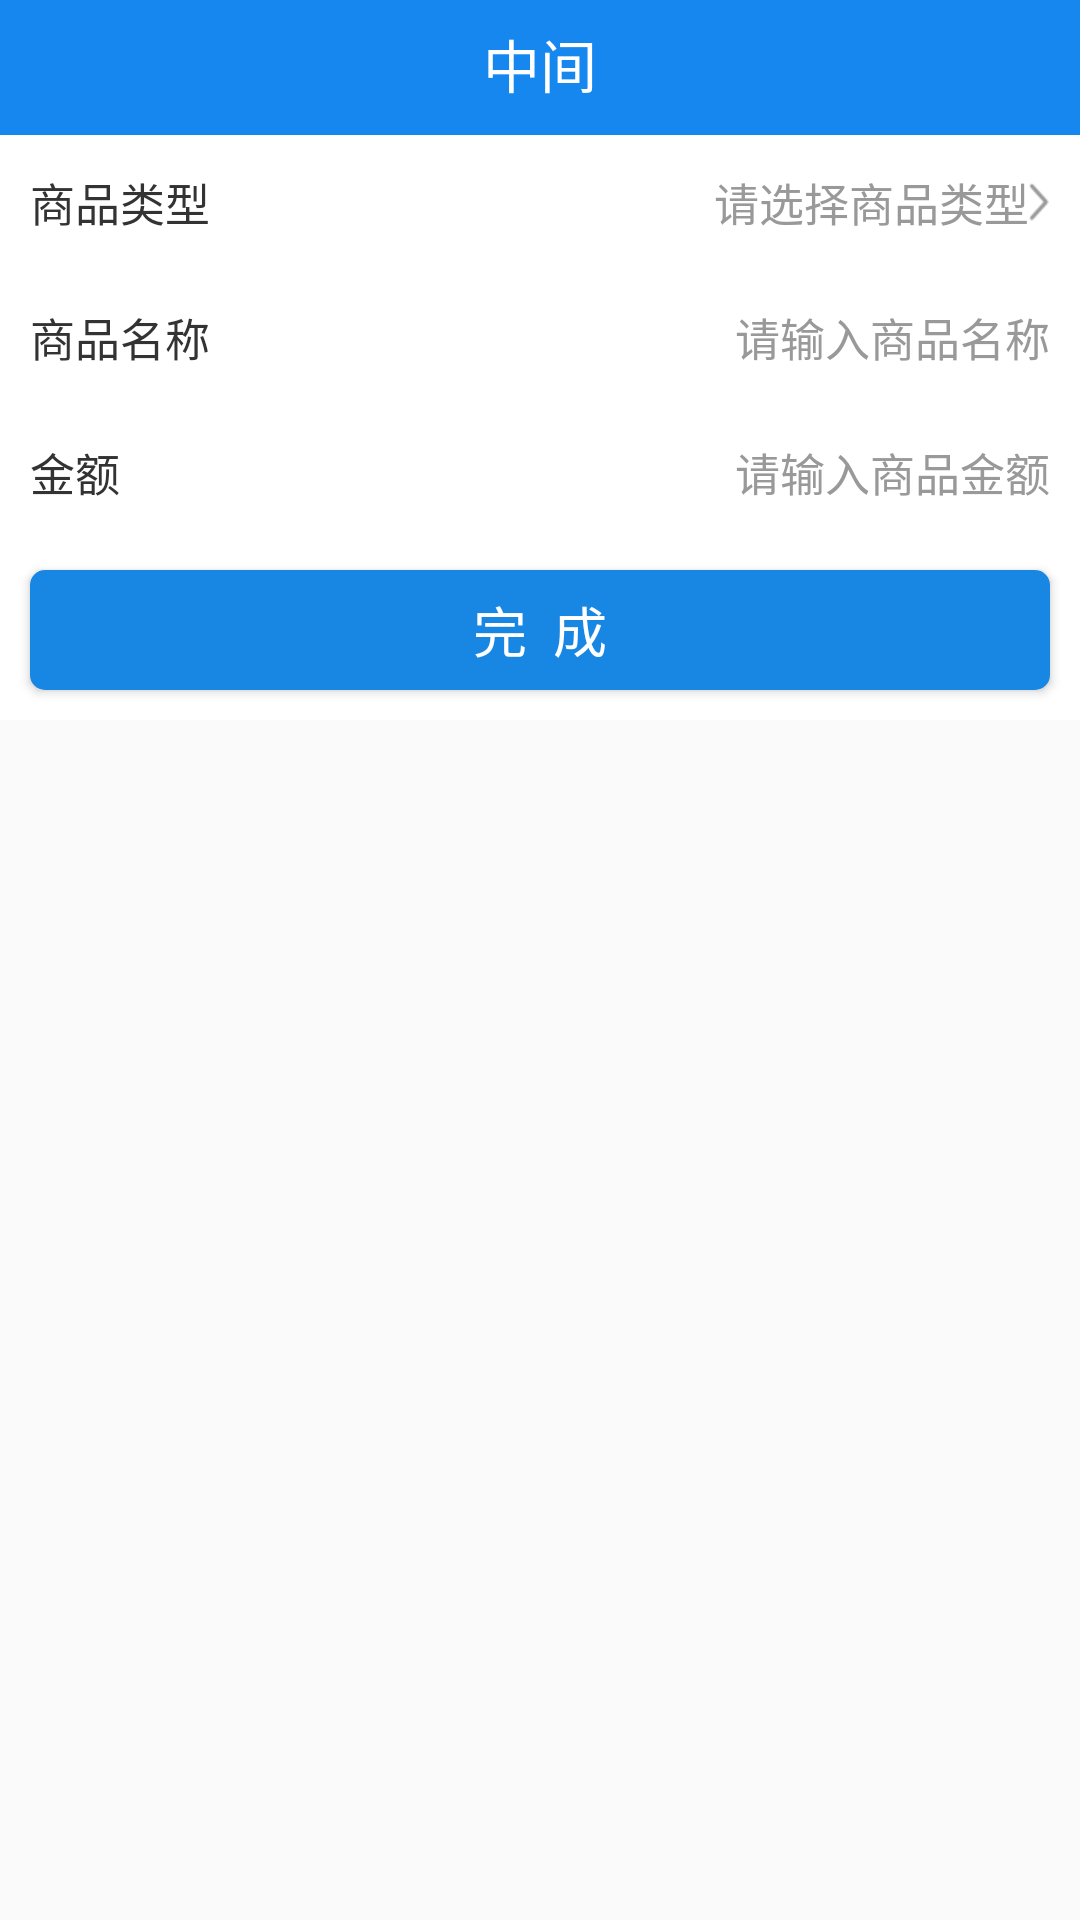

Produce the Android XML layout that renders to this screen, including the resource entries it uses.
<!-- AndroidManifest.xml: application theme Theme.AppCompat.Light.NoActionBar -->
<!-- res/layout/activity_add_goods.xml -->
<?xml version="1.0" encoding="utf-8"?>
<LinearLayout xmlns:android="http://schemas.android.com/apk/res/android"
    android:layout_width="match_parent"
    android:layout_height="match_parent"
    android:fitsSystemWindows="true"
    android:focusable="true"
    android:focusableInTouchMode="true"
    android:orientation="vertical">

    <include layout="@layout/layout_header_activity" />

    <LinearLayout
        android:layout_width="match_parent"
        android:layout_height="wrap_content"
        android:orientation="vertical">

        <LinearLayout
            android:layout_width="match_parent"
            android:layout_height="0dp"
            android:layout_weight="1"
            android:orientation="vertical">
            <LinearLayout
                android:id="@+id/goods_type_layout"
                android:layout_width="match_parent"
                android:layout_height="45dp"
                android:background="@color/white"
                android:gravity="center_vertical"
                android:paddingStart="10dp"
                android:paddingEnd="10dp">


                <TextView
                    android:layout_width="wrap_content"
                    android:layout_height="wrap_content"
                    android:text="商品类型"
                    android:textColor="@color/black"
                    android:textSize="15sp" />


                <TextView
                    android:id="@+id/goods_type"
                    android:layout_width="0dp"
                    android:layout_height="wrap_content"
                    android:layout_weight="1"
                    android:ellipsize="end"
                    android:gravity="end"
                    android:hint="请选择商品类型"
                    android:singleLine="true"
                    android:textColor="@color/black"
                    android:textColorHint="@color/gray_text"
                    android:textSize="15sp" />

                <ImageView
                    android:layout_width="wrap_content"
                    android:layout_height="wrap_content"
                    android:src="@mipmap/jiantou_right" />

            </LinearLayout>

            <LinearLayout
                android:id="@+id/goods_name_layout"
                android:layout_width="match_parent"
                android:layout_height="45dp"
                android:background="@color/white"
                android:gravity="center_vertical"
                android:paddingStart="10dp"
                android:paddingEnd="10dp">


                <TextView
                    android:layout_width="0dp"
                    android:layout_height="wrap_content"
                    android:layout_weight="1"
                    android:text="商品名称"
                    android:textColor="@color/black"
                    android:textSize="15sp" />


                <EditText
                    android:id="@+id/goods_name"
                    android:layout_width="wrap_content"
                    android:layout_height="wrap_content"
                    android:background="@drawable/login_edittext"
                    android:ellipsize="end"
                    android:gravity="end"
                    android:hint="请输入商品名称"
                    android:singleLine="true"
                    android:maxLength="10"
                    android:textColor="@color/black"
                    android:textColorHint="@color/gray_text"
                    android:textSize="15sp" />

            </LinearLayout>

            <LinearLayout
                android:id="@+id/cache_loan_amount_layout"
                android:layout_width="match_parent"
                android:layout_height="45dp"
                android:background="@color/white"
                android:gravity="center_vertical"
                android:paddingStart="10dp"
                android:paddingEnd="10dp">


                <TextView
                    android:layout_width="0dp"
                    android:layout_height="wrap_content"
                    android:layout_weight="1"
                    android:text="金额"
                    android:textColor="@color/black"
                    android:textSize="15sp" />


                <EditText
                    android:id="@+id/cache_loan_amount"
                    android:layout_width="wrap_content"
                    android:layout_height="wrap_content"
                    android:background="@drawable/login_edittext"
                    android:ellipsize="end"
                    android:gravity="end"
                    android:hint="请输入商品金额"
                    android:singleLine="true"
                    android:inputType="number"
                    android:maxLength="4"
                    android:textColor="@color/black"
                    android:textColorHint="@color/gray_text"
                    android:textSize="15sp" />

            </LinearLayout>
        </LinearLayout>
    </LinearLayout>

    <RelativeLayout
        android:layout_width="match_parent"
        android:layout_height="wrap_content"
        android:background="@color/white">

        <Button
            android:id="@+id/add_goods"
            android:layout_width="match_parent"
            android:layout_height="40dp"
            android:layout_margin="10dp"
            android:background="@drawable/common_btn_blue_solid"
            android:text="完  成"
            android:textColor="@color/white"
            android:textSize="18sp" />
    </RelativeLayout>
</LinearLayout>
<!-- res/layout/layout_header_activity.xml (included above) -->
<?xml version="1.0" encoding="utf-8"?>
<RelativeLayout
    xmlns:android="http://schemas.android.com/apk/res/android"
    android:id="@+id/top_ll_header"
    android:layout_width="match_parent"
    android:layout_height="45dp"
    android:background="@color/homepage_title"
    android:paddingBottom="@dimen/default_margin"
    >

    <ImageView
        android:id="@+id/top_iv_left"
        android:layout_width="wrap_content"
        android:layout_height="wrap_content"
        android:layout_alignParentBottom="true"
        android:layout_alignParentLeft="true"
        android:onClick="onClick"
        android:paddingLeft="@dimen/default_margin"
        android:paddingRight="20dp"
        android:src="@mipmap/control_arrow_white3x"
        android:visibility="gone"/>

    <ImageView
        android:id="@+id/top_iv_left_two"
        android:layout_width="wrap_content"
        android:layout_height="wrap_content"
        android:layout_alignBottom="@id/top_iv_left"
        android:layout_marginLeft="5dp"
        android:layout_toRightOf="@id/top_iv_left"
        android:paddingBottom="5dp"
        android:paddingRight="5dp"
        android:paddingLeft="0dp"
        android:paddingTop="5dp"
        android:src="@mipmap/common_icon_close_new"
        android:visibility="gone" />

    <TextView
        android:id="@+id/top_tv_title"
        android:layout_width="wrap_content"
        android:layout_height="wrap_content"
        android:layout_alignParentBottom="true"
        android:layout_centerInParent="true"
        android:layout_marginEnd="50dp"
        android:text="中间"
        android:layout_marginStart="50dp"
        android:ellipsize="end"
        android:maxLines="1"
        android:textColor="@color/white"
        android:textSize="19sp"/>

    <ImageView
        android:id="@+id/top_iv_right"
        android:layout_width="wrap_content"
        android:layout_height="wrap_content"
        android:layout_alignParentBottom="true"
        android:layout_alignParentRight="true"
        android:onClick="onClick"
        android:paddingRight="@dimen/default_margin"
        android:paddingLeft="20dp"
        android:layout_marginBottom="5dp"
        android:src="@mipmap/meeting_icon_edit2x"
        android:visibility="gone"/>

    <TextView
        android:id="@+id/top_tv_right"
        android:layout_width="wrap_content"
        android:layout_height="wrap_content"
        android:layout_alignParentBottom="true"
        android:layout_alignParentRight="true"
        android:onClick="onClick"
        android:paddingEnd="@dimen/default_margin"
        android:paddingRight="@dimen/default_margin"
        android:paddingLeft="20dp"
        android:paddingTop="20dp"
        android:text="数据同步"
        android:textColor="@color/white"
        android:visibility="gone"/>

</RelativeLayout>
<!-- resources referenced by this layout -->
<resources>
  <color name="black">#333333</color>
  <color name="gray_text">#999999</color>
  <color name="homepage_title">#1587ee</color>
  <color name="white">#ffffff</color>
  <dimen name="default_margin">10.0dp</dimen>
  <!-- drawable common_btn_blue_solid (drawable) -->
  <?xml version="1.0" encoding="utf-8"?>
  <shape xmlns:android="http://schemas.android.com/apk/res/android">
      <solid android:color="@color/colorPrimary" />
      <corners android:radius="5dip" />
  </shape>
  <!-- drawable login_edittext (drawable) -->
  <?xml version="1.0" encoding="utf-8"?>
  <shape xmlns:android="http://schemas.android.com/apk/res/android">
  <solid android:color="@color/white"/>
  <corners android:radius="190dip"/>
  </shape>
  <!-- mipmap common_icon_close_new: png bitmap (mipmap-xxhdpi, 1324 bytes) -->
  <!-- mipmap control_arrow_white3x: png bitmap (mipmap-xhdpi, 1309 bytes) -->
  <!-- mipmap jiantou_right: png bitmap (mipmap-xhdpi, 628 bytes) -->
  <!-- mipmap meeting_icon_edit2x: png bitmap (mipmap-xhdpi, 990 bytes) -->
  <color name="colorPrimary">#1886E3</color>
</resources>
